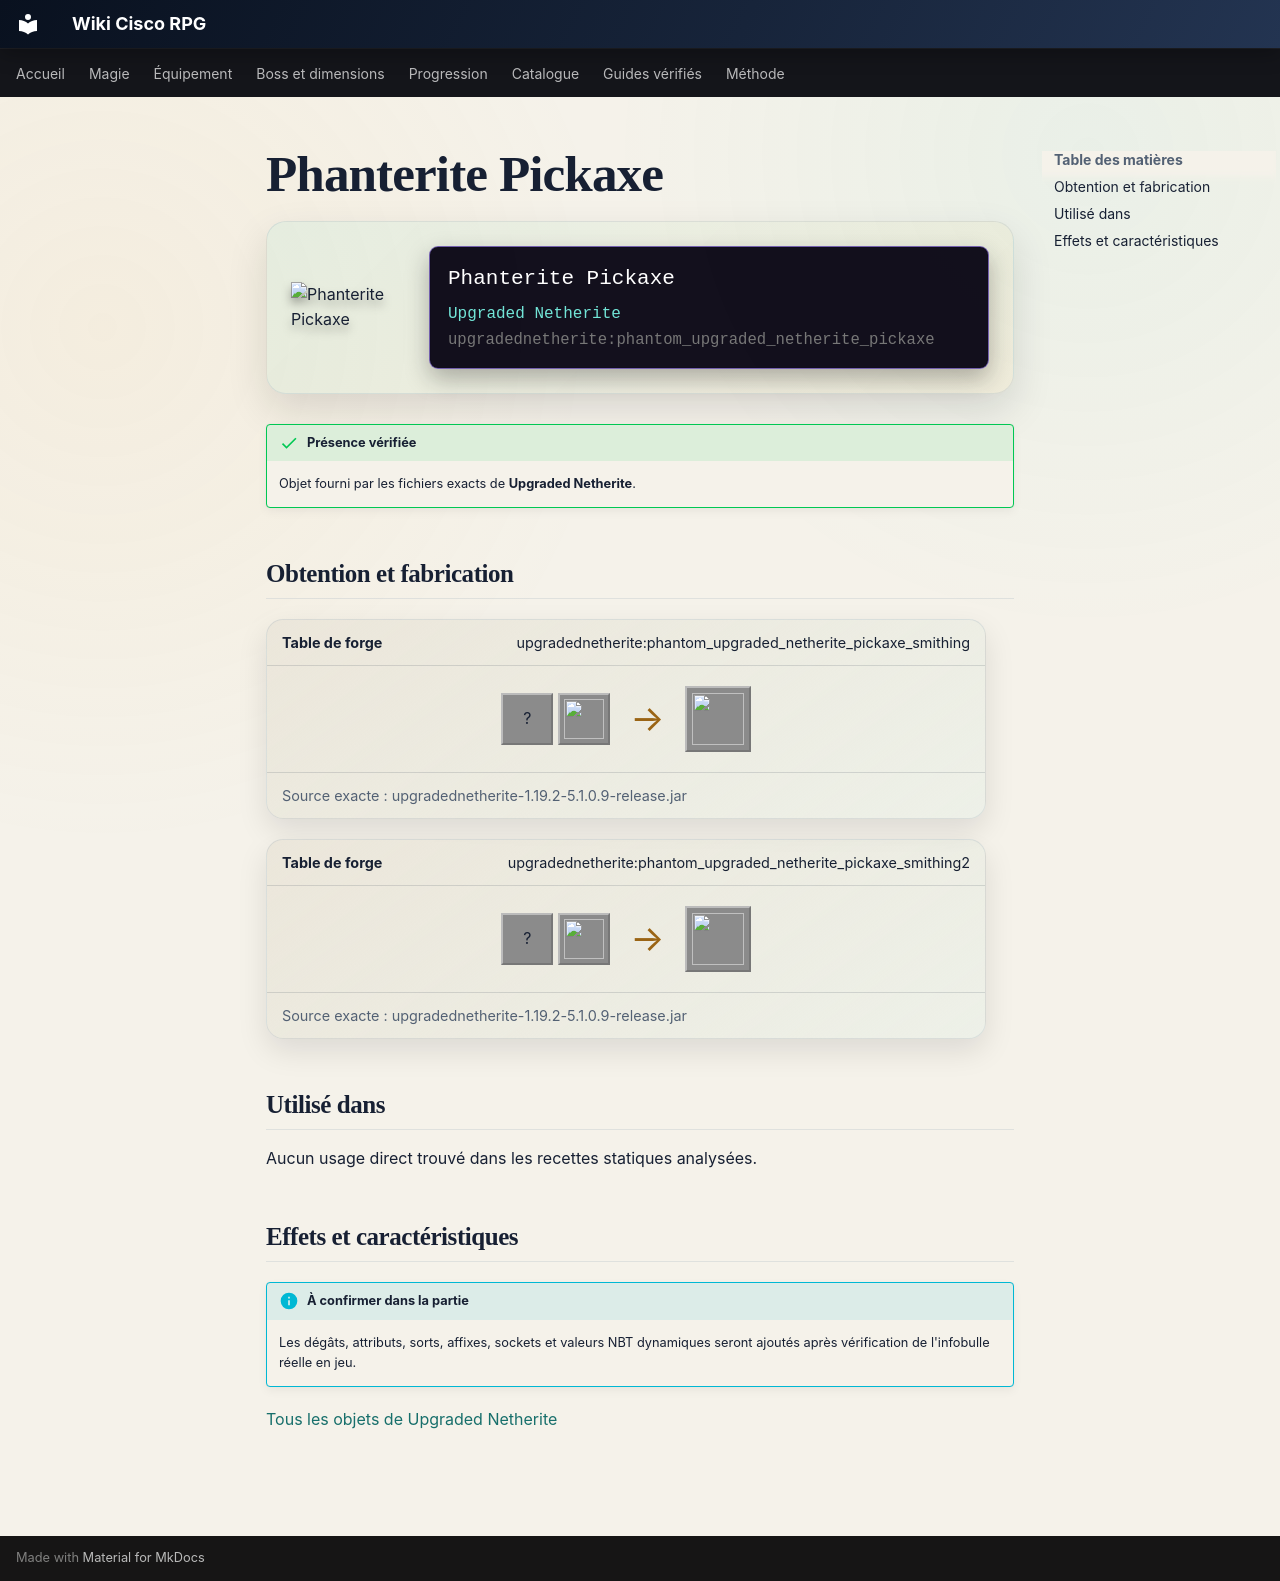

repository: Kloups-Dev/wiki-cisco-rpg · page: catalogue/objets/upgradednetherite/phantom_upgraded_netherite_pickaxe/index.html · generator: mkdocs

# Phanterite Pickaxe

<div class="mc-item-showcase">
<img class="mc-item-icon" src="../../../../assets/generated/items/upgradednetherite/phantom_upgraded_netherite_pickaxe.png" alt="Phanterite Pickaxe">
<div class="mc-tooltip-card">
<div class="mc-tooltip-card__name">Phanterite Pickaxe</div>
<div class="mc-tooltip-card__mod">Upgraded Netherite</div>
<div class="mc-tooltip-card__id">upgradednetherite:phantom_upgraded_netherite_pickaxe</div>
</div>
</div>

!!! success "Présence vérifiée"
    Objet fourni par les fichiers exacts de **Upgraded Netherite**.

## Obtention et fabrication

<div class="jei-recipe"><div class="jei-recipe__head"><strong>Table de forge</strong><span>upgradednetherite:phantom_upgraded_netherite_pickaxe_smithing</span></div><div class="jei-recipe__body"><div class="jei-inputs"><span class="jei-slot" title="Diamond Pickaxe (minecraft:diamond_pickaxe)">?</span><a class="jei-slot" href="../../../../catalogue/objets/upgradednetherite/phantom_upgraded_netherite_ingot/" title="Phanterite Ingot (upgradednetherite:phantom_upgraded_netherite_ingot)"><img src="../../../../assets/generated/items/upgradednetherite/phantom_upgraded_netherite_ingot.png" alt="" loading="lazy"></a></div><span class="jei-arrow">→</span><span class="jei-slot jei-slot--result"><img src="../../../../assets/generated/items/upgradednetherite/phantom_upgraded_netherite_pickaxe.png" alt=""></span></div><div class="jei-recipe__source">Source exacte : upgradednetherite-1.19.2-5.1.0.9-release.jar</div></div>
<div class="jei-recipe"><div class="jei-recipe__head"><strong>Table de forge</strong><span>upgradednetherite:phantom_upgraded_netherite_pickaxe_smithing2</span></div><div class="jei-recipe__body"><div class="jei-inputs"><span class="jei-slot" title="Netherite Pickaxe (minecraft:netherite_pickaxe)">?</span><a class="jei-slot" href="../../../../catalogue/objets/upgradednetherite/phantom_essence/" title="Phanterite Essence (upgradednetherite:phantom_essence)"><img src="../../../../assets/generated/items/upgradednetherite/phantom_essence.png" alt="" loading="lazy"></a></div><span class="jei-arrow">→</span><span class="jei-slot jei-slot--result"><img src="../../../../assets/generated/items/upgradednetherite/phantom_upgraded_netherite_pickaxe.png" alt=""></span></div><div class="jei-recipe__source">Source exacte : upgradednetherite-1.19.2-5.1.0.9-release.jar</div></div>

## Utilisé dans

Aucun usage direct trouvé dans les recettes statiques analysées.

## Effets et caractéristiques

!!! info "À confirmer dans la partie"
    Les dégâts, attributs, sorts, affixes, sockets et valeurs NBT dynamiques seront ajoutés après vérification de l'infobulle réelle en jeu.

[Tous les objets de Upgraded Netherite](../../../contenu/upgraded-netherite.md)
